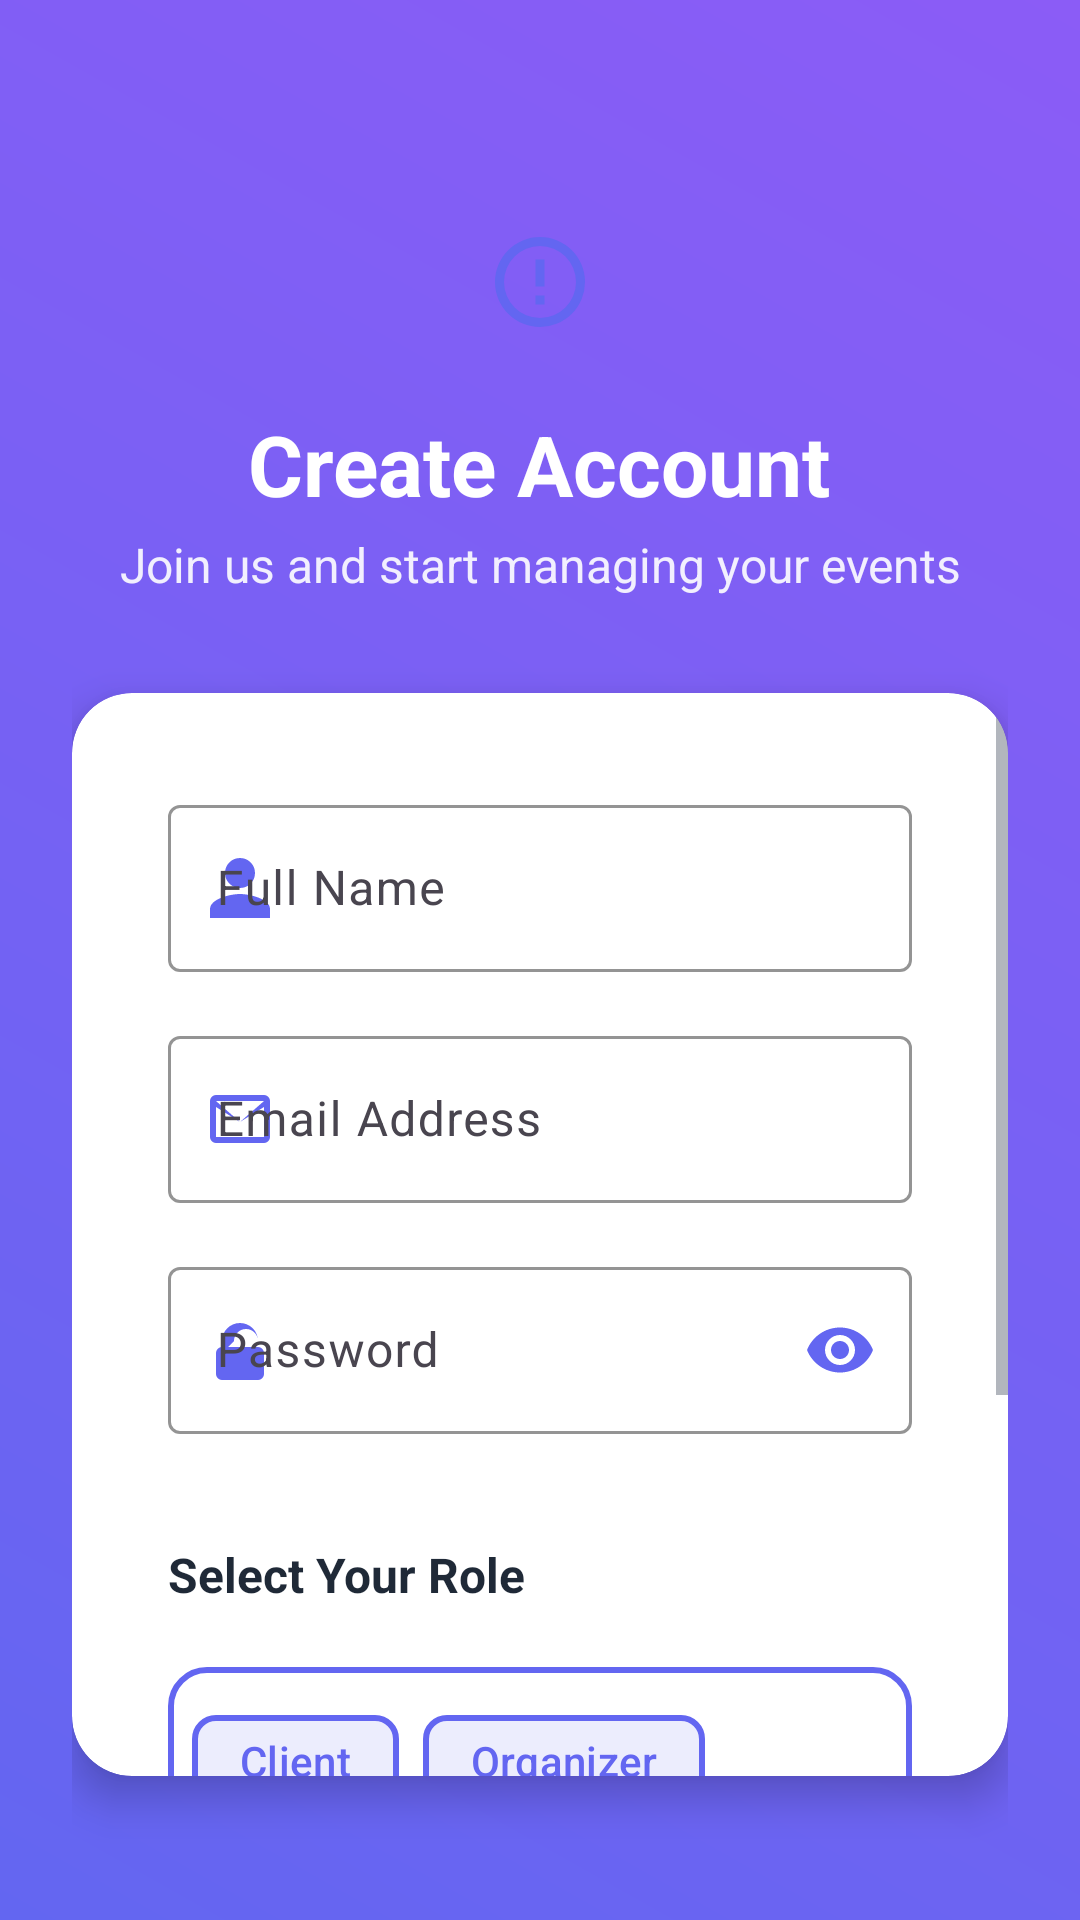

Here is an Android app screen rendered from its layout file. Give the layout XML and the strings, colors and styles it references.
<!-- AndroidManifest.xml: application theme Theme.EventManagerApp -->
<!-- res/layout/activity_register.xml -->
<?xml version="1.0" encoding="utf-8"?>
<androidx.constraintlayout.widget.ConstraintLayout
    xmlns:android="http://schemas.android.com/apk/res/android"
    xmlns:app="http://schemas.android.com/apk/res-auto"
    xmlns:tools="http://schemas.android.com/tools"
    android:layout_width="match_parent"
    android:layout_height="match_parent"
    android:background="@drawable/gradient_background"
    android:padding="24dp">

    
    <LinearLayout
        android:id="@+id/headerSection"
        android:layout_width="0dp"
        android:layout_height="wrap_content"
        android:orientation="vertical"
        android:gravity="center"
        android:layout_marginTop="40dp"
        app:layout_constraintTop_toTopOf="parent"
        app:layout_constraintStart_toStartOf="parent"
        app:layout_constraintEnd_toEndOf="parent">

        <ImageView
            android:layout_width="60dp"
            android:layout_height="60dp"
            android:src="@drawable/ic_event_logo"
            android:background="@drawable/circle_background"
            android:padding="12dp"
            android:layout_marginBottom="12dp"
            android:contentDescription="Event Manager Logo" />

        <TextView
            android:layout_width="wrap_content"
            android:layout_height="wrap_content"
            android:text="Create Account"
            android:textSize="28sp"
            android:textStyle="bold"
            android:textColor="@color/white"
            android:layout_marginBottom="4dp" />

        <TextView
            android:layout_width="wrap_content"
            android:layout_height="wrap_content"
            android:text="Join us and start managing your events"
            android:textSize="16sp"
            android:textColor="@color/white"
            android:alpha="0.9"
            android:gravity="center" />

    </LinearLayout>

    
    <androidx.cardview.widget.CardView
        android:id="@+id/registerCard"
        android:layout_width="0dp"
        android:layout_height="0dp"
        android:layout_marginTop="32dp"
        android:layout_marginBottom="24dp"
        app:cardCornerRadius="20dp"
        app:cardElevation="8dp"
        app:cardBackgroundColor="@color/background_card"
        app:layout_constraintTop_toBottomOf="@id/headerSection"
        app:layout_constraintBottom_toBottomOf="parent"
        app:layout_constraintStart_toStartOf="parent"
        app:layout_constraintEnd_toEndOf="parent">

        <ScrollView
            android:layout_width="match_parent"
            android:layout_height="match_parent"
            android:fillViewport="true">

            <LinearLayout
                android:layout_width="match_parent"
                android:layout_height="wrap_content"
                android:orientation="vertical"
                android:padding="32dp">

                
                <com.google.android.material.textfield.TextInputLayout
                    android:id="@+id/nameLayout"
                    android:layout_width="match_parent"
                    android:layout_height="wrap_content"
                    android:layout_marginBottom="16dp"
                    app:boxStrokeColor="@color/primary"
                    app:hintTextColor="@color/primary"
                    app:startIconDrawable="@drawable/ic_person"
                    app:startIconTint="@color/primary"
                    style="@style/Widget.Material3.TextInputLayout.OutlinedBox">

                    <com.google.android.material.textfield.TextInputEditText
                        android:id="@+id/nameEditText"
                        android:layout_width="match_parent"
                        android:layout_height="wrap_content"
                        android:hint="Full Name"
                        android:inputType="textPersonName"
                        android:textColor="@color/text_primary"
                        android:textColorHint="@color/text_hint" />

                </com.google.android.material.textfield.TextInputLayout>

                
                <com.google.android.material.textfield.TextInputLayout
                    android:id="@+id/emailLayout"
                    android:layout_width="match_parent"
                    android:layout_height="wrap_content"
                    android:layout_marginBottom="16dp"
                    app:boxStrokeColor="@color/primary"
                    app:hintTextColor="@color/primary"
                    app:startIconDrawable="@drawable/ic_email"
                    app:startIconTint="@color/primary"
                    style="@style/Widget.Material3.TextInputLayout.OutlinedBox">

                    <com.google.android.material.textfield.TextInputEditText
                        android:id="@+id/emailEditText"
                        android:layout_width="match_parent"
                        android:layout_height="wrap_content"
                        android:hint="Email Address"
                        android:inputType="textEmailAddress"
                        android:textColor="@color/text_primary"
                        android:textColorHint="@color/text_hint" />

                </com.google.android.material.textfield.TextInputLayout>

                
                <com.google.android.material.textfield.TextInputLayout
                    android:id="@+id/passwordLayout"
                    android:layout_width="match_parent"
                    android:layout_height="wrap_content"
                    android:layout_marginBottom="24dp"
                    app:boxStrokeColor="@color/primary"
                    app:hintTextColor="@color/primary"
                    app:startIconDrawable="@drawable/ic_lock"
                    app:startIconTint="@color/primary"
                    app:endIconMode="password_toggle"
                    app:endIconTint="@color/primary"
                    style="@style/Widget.Material3.TextInputLayout.OutlinedBox">

                    <com.google.android.material.textfield.TextInputEditText
                        android:id="@+id/passwordEditText"
                        android:layout_width="match_parent"
                        android:layout_height="wrap_content"
                        android:hint="Password"
                        android:inputType="textPassword"
                        android:textColor="@color/text_primary"
                        android:textColorHint="@color/text_hint" />

                </com.google.android.material.textfield.TextInputLayout>

                
                <TextView
                    android:layout_width="wrap_content"
                    android:layout_height="wrap_content"
                    android:text="Select Your Role"
                    android:textSize="16sp"
                    android:textStyle="bold"
                    android:textColor="@color/text_primary"
                    android:layout_marginBottom="12dp"
                    android:layout_marginTop="12dp" />

                <com.google.android.material.chip.ChipGroup
                    android:id="@+id/roleGroup"
                    android:layout_width="match_parent"
                    android:layout_height="wrap_content"
                    android:layout_marginBottom="24dp"
                    android:layout_marginTop="8dp"
                    android:background="@drawable/role_chipgroup_bg"
                    app:singleSelection="true"
                    app:selectionRequired="true">

                    <com.google.android.material.chip.Chip
                        android:id="@+id/clientRadio"
                        android:layout_width="wrap_content"
                        android:layout_height="wrap_content"
                        android:text="Client"
                        android:textColor="@color/primary"
                        app:chipBackgroundColor="@color/white"
                        app:chipStrokeColor="@color/primary"
                        app:chipStrokeWidth="2dp"
                        style="@style/Widget.Material3.Chip.Filter" />

                    <com.google.android.material.chip.Chip
                        android:id="@+id/organizerRadio"
                        android:layout_width="wrap_content"
                        android:layout_height="wrap_content"
                        android:text="Organizer"
                        android:textColor="@color/primary"
                        app:chipBackgroundColor="@color/white"
                        app:chipStrokeColor="@color/primary"
                        app:chipStrokeWidth="2dp"
                        style="@style/Widget.Material3.Chip.Filter" />

                    <com.google.android.material.chip.Chip
                        android:id="@+id/adminRadio"
                        android:layout_width="wrap_content"
                        android:layout_height="wrap_content"
                        android:text="Admin"
                        android:textColor="@color/primary"
                        app:chipBackgroundColor="@color/white"
                        app:chipStrokeColor="@color/primary"
                        app:chipStrokeWidth="2dp"
                        style="@style/Widget.Material3.Chip.Filter" />

                </com.google.android.material.chip.ChipGroup>

                
                <com.google.android.material.button.MaterialButton
                    android:id="@+id/registerBtn"
                    android:layout_width="match_parent"
                    android:layout_height="56dp"
                    android:text="Create Account"
                    android:textSize="16sp"
                    android:textStyle="bold"
                    app:cornerRadius="12dp"
                    app:backgroundTint="@color/primary"
                    android:textColor="@color/white" />

            </LinearLayout>

        </ScrollView>

    </androidx.cardview.widget.CardView>

</androidx.constraintlayout.widget.ConstraintLayout>
<!-- resources referenced by this layout -->
<resources>
  <color name="background_card">#FFFFFF</color>
  <color name="primary">#6366F1</color>
  <color name="text_hint">#9CA3AF</color>
  <color name="text_primary">#1F2937</color>
  <color name="white">#FFFFFFFF</color>
  <!-- drawable gradient_background (drawable) -->
  <?xml version="1.0" encoding="utf-8"?>
  <shape xmlns:android="http://schemas.android.com/apk/res/android"
      android:shape="rectangle">
      <gradient
          android:type="linear"
          android:startColor="@color/gradient_start"
          android:endColor="@color/gradient_end"
          android:angle="45"/>
  </shape>
  <!-- drawable ic_email (drawable) -->
  <?xml version="1.0" encoding="utf-8"?>
  <vector xmlns:android="http://schemas.android.com/apk/res/android"
      android:width="24dp"
      android:height="24dp"
      android:viewportWidth="24"
      android:viewportHeight="24">
      <path
          android:fillColor="#6366F1"
          android:pathData="M20,4H4a2,2 0 0,0 -2,2v12a2,2 0 0,0 2,2h16a2,2 0 0,0 2,-2V6a2,2 0 0,0 -2,-2zm0,2v.01L12,13L4,6.01V6zm0,12H4V8l8,5l8,-5v10z"/>
  </vector>
  <!-- drawable ic_event_logo (drawable) -->
  <?xml version="1.0" encoding="utf-8"?>
  <vector xmlns:android="http://schemas.android.com/apk/res/android"
      android:width="24dp"
      android:height="24dp"
      android:viewportWidth="24"
      android:viewportHeight="24">
      <path
          android:fillColor="#6366F1"
          android:pathData="M12,2A10,10 0 1,0 22,12A10,10 0 0,0 12,2zm0,18a8,8 0 1,1 8,-8A8,8 0 0,1 12,20zm-1,-13h2v6h-2zm0,8h2v2h-2z"/>
  </vector>
  <!-- drawable ic_lock (drawable) -->
  <?xml version="1.0" encoding="utf-8"?>
  <vector xmlns:android="http://schemas.android.com/apk/res/android"
      android:width="24dp"
      android:height="24dp"
      android:viewportWidth="24"
      android:viewportHeight="24">
      <path
          android:fillColor="#6366F1"
          android:pathData="M12,17a2,2 0 1,0 2,-2a2,2 0 0,0 -2,2zm6,-6V9a6,6 0 0,0 -12,0v2a2,2 0 0,0 -2,2v7a2,2 0 0,0 2,2h12a2,2 0 0,0 2,-2v-7a2,2 0 0,0 -2,-2zm-8,-2a4,4 0 0,1 8,0v2H8z"/>
  </vector>
  <!-- drawable ic_person (drawable) -->
  <?xml version="1.0" encoding="utf-8"?>
  <vector xmlns:android="http://schemas.android.com/apk/res/android"
      android:width="24dp"
      android:height="24dp"
      android:viewportWidth="24"
      android:viewportHeight="24">
      <path
          android:fillColor="#6366F1"
          android:pathData="M12,12a5,5 0 1,0 -5,-5a5,5 0 0,0 5,5zm0,2c-3.33,0 -10,1.67 -10,5v3h20v-3c0,-3.33 -6.67,-5 -10,-5z"/>
  </vector>
  <!-- drawable role_chipgroup_bg (drawable) -->
  <shape xmlns:android="http://schemas.android.com/apk/res/android">
      <solid android:color="@android:color/transparent"/>
      <stroke android:width="2dp" android:color="@color/primary"/>
      <corners android:radius="12dp"/>
      <padding android:left="8dp" android:top="8dp" android:right="8dp" android:bottom="8dp"/>
  </shape>
  <style name="Theme.EventManagerApp" parent="Base.Theme.EventManagerApp" />
  <color name="gradient_start">#6366F1</color>
  <color name="gradient_end">#8B5CF6</color>
  <color name="primary_dark">#4F46E5</color>
  <color name="secondary">#10B981</color>
  <color name="secondary_dark">#059669</color>
  <color name="background_primary">#FFFFFF</color>
  <color name="text_secondary">#6B7280</color>
</resources>
